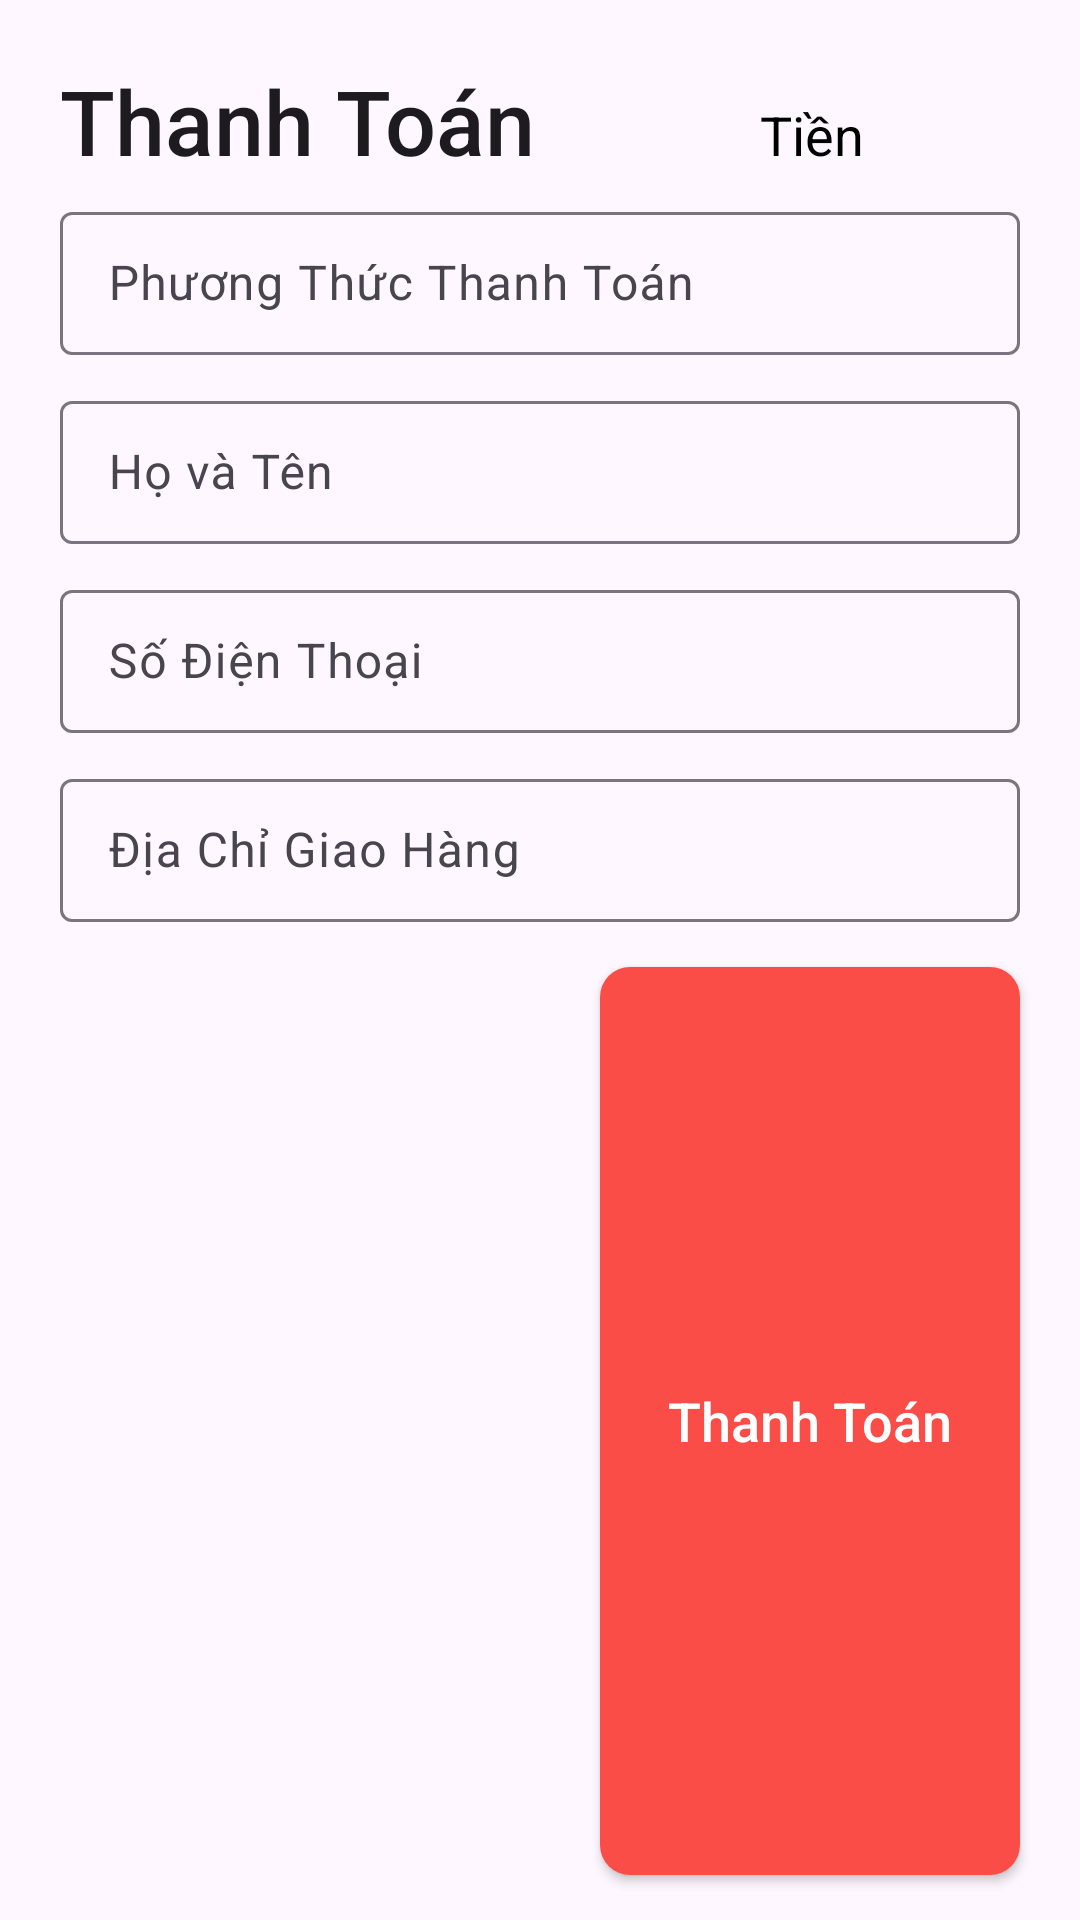

The Android layout XML behind this screen, and the referenced resources:
<!-- AndroidManifest.xml: application theme Theme.Oder_Food -->
<!-- res/layout/fragment_new_task_sheet.xml -->
<?xml version="1.0" encoding="utf-8"?>
<LinearLayout xmlns:android="http://schemas.android.com/apk/res/android"
    xmlns:tools="http://schemas.android.com/tools"
    android:layout_width="match_parent"
    android:layout_height="wrap_content"
    android:orientation="vertical">

    <LinearLayout
        android:layout_width="match_parent"
        android:layout_height="wrap_content"
        android:orientation="horizontal">
        <TextView
            android:id="@+id/textView4"
            android:layout_width="wrap_content"
            android:layout_height="wrap_content"
            android:textSize="30dp"
            android:layout_marginTop="20dp"
            android:layout_marginStart="20dp"
            android:text="Thanh Toán"
            style="@style/TextAppearance.AppCompat.Title"/>
        <TextView
            android:id="@+id/txtsum_dialog"
            android:layout_width="wrap_content"
            android:layout_height="wrap_content"
            android:layout_marginTop="20dp"
            android:layout_marginStart="75dp"
            android:textSize="18dp"
            android:textColor="@color/black"
            android:text="Tiền" />

    </LinearLayout>

    <com.google.android.material.textfield.TextInputLayout
        android:layout_width="match_parent"
        android:layout_height="wrap_content"
        android:layout_marginStart="20dp"
        android:layout_marginEnd="20dp"
        android:layout_marginTop="5dp"
        style="@style/Widget.Material3.TextInputLayout.OutlinedBox.Dense">
        <com.google.android.material.textfield.TextInputEditText
            android:id="@+id/edtthanhtoan"
            android:layout_width="match_parent"
            android:layout_height="wrap_content"
            android:ems="10"
            android:inputType="text"
            android:text=""
            android:hint="Phương Thức Thanh Toán"/>
    </com.google.android.material.textfield.TextInputLayout>

    <com.google.android.material.textfield.TextInputLayout
        android:layout_width="match_parent"
        android:layout_height="wrap_content"
        android:layout_marginStart="20dp"
        android:layout_marginEnd="20dp"
        android:layout_marginTop="10dp"
        style="@style/Widget.Material3.TextInputLayout.OutlinedBox.Dense">
        <com.google.android.material.textfield.TextInputEditText
            android:id="@+id/edthoten"
            android:layout_width="match_parent"
            android:layout_height="wrap_content"
            android:ems="10"
            android:inputType="text"
            android:text=""
            android:hint="Họ và Tên"/>
    </com.google.android.material.textfield.TextInputLayout>

    <com.google.android.material.textfield.TextInputLayout
        android:layout_width="match_parent"
        android:layout_height="wrap_content"
        android:layout_marginStart="20dp"
        android:layout_marginEnd="20dp"
        android:layout_marginTop="10dp"
        style="@style/Widget.Material3.TextInputLayout.OutlinedBox.Dense">
        <com.google.android.material.textfield.TextInputEditText
            android:id="@+id/edtsdt"
            android:layout_width="match_parent"
            android:layout_height="wrap_content"
            android:ems="10"
            android:inputType="text"
            android:text=""
            android:hint="Số Điện Thoại"/>
    </com.google.android.material.textfield.TextInputLayout>

    <com.google.android.material.textfield.TextInputLayout
        android:layout_width="match_parent"
        android:layout_height="wrap_content"
        android:layout_marginStart="20dp"
        android:layout_marginEnd="20dp"
        android:layout_marginTop="10dp"
        style="@style/Widget.Material3.TextInputLayout.OutlinedBox.Dense">
        <com.google.android.material.textfield.TextInputEditText
            android:id="@+id/edtdiachi"
            android:layout_width="match_parent"
            android:layout_height="wrap_content"
            android:ems="10"
            android:inputType="text"
            android:text=""
            android:hint="Địa Chỉ Giao Hàng"/>
    </com.google.android.material.textfield.TextInputLayout>
    <androidx.appcompat.widget.AppCompatButton
        android:id="@+id/btndathang"
        android:layout_width="140dp"
        android:layout_height="match_parent"
        android:layout_gravity="right"
        android:layout_marginTop="15dp"
        android:layout_marginBottom="15dp"
        android:layout_marginHorizontal="20dp"
        android:background="@drawable/bg_customdialog"
        android:textColor="@color/white"
        android:textSize="18dp"
        android:textAllCaps="false"
        android:text="Thanh Toán"/>

</LinearLayout>
<!-- resources referenced by this layout -->
<resources>
  <!-- drawable bg_customdialog (drawable) -->
  <?xml version="1.0" encoding="utf-8"?>
  <layer-list xmlns:android="http://schemas.android.com/apk/res/android">
      <item>
          <shape android:shape="rectangle">
              <gradient android:startColor="#FA4D47"
                  android:endColor="#FA4D47"/>
              <corners android:radius="10dp"/>
          </shape>
      </item>
  
      <item android:bottom="2dp"
          android:top="2dp"
          android:left="2dp"
          android:right="2dp">
          <shape android:shape="rectangle">
              <solid android:color="#FA4D47"/>
              <corners android:radius="10dp"/>
          </shape>
      </item>
  </layer-list>
  <style name="Theme.Oder_Food" parent="Base.Theme.Oder_Food" />
  <style name="Base.Theme.Oder_Food" parent="Theme.Material3.DayNight.NoActionBar">
          
          
      </style>
  <!-- not gathered from this repository: default colours our renderer supplied (Android Studio template values) -->
  <color name="black">#FF000000</color>
  <color name="white">#FFFFFFFF</color>
</resources>
